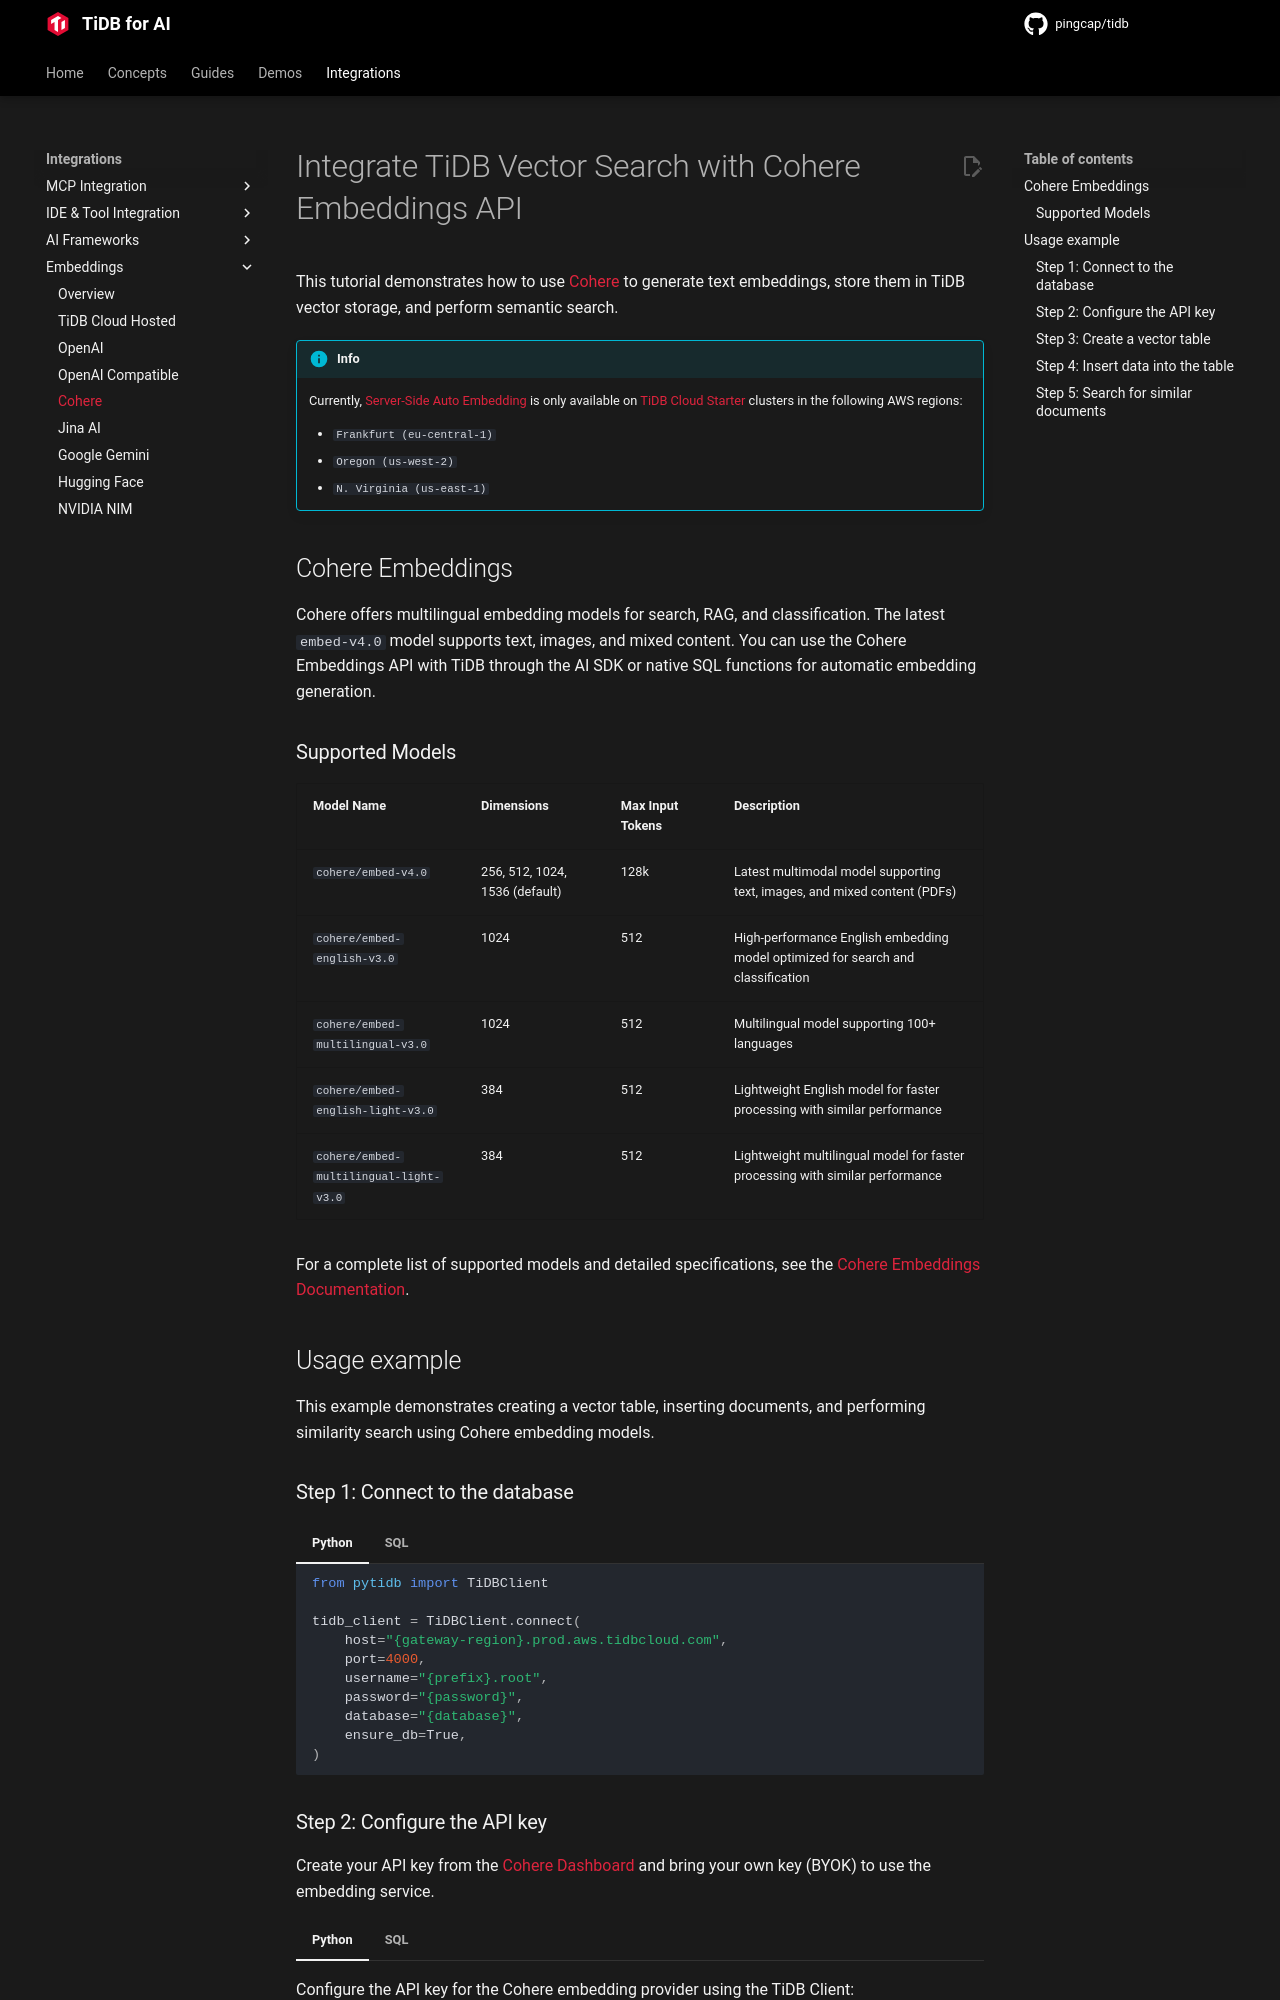

repository: pingcap/pingcap.github.io · page: ai/integrations/embedding-cohere/index.html · generator: mkdocs

---
title: "Integrate TiDB Vector Search with Cohere Embeddings API"
description: "Learn how to integrate TiDB Vector Search with Cohere Embeddings API to store embeddings and perform semantic search."
keywords: "TiDB, Cohere, Vector search, text embeddings, multilingual embeddings"
---

# Integrate TiDB Vector Search with Cohere Embeddings API

This tutorial demonstrates how to use [Cohere](https://cohere.com/embed) to generate text embeddings, store them in TiDB vector storage, and perform semantic search.

!!! info

    Currently, [Server-Side Auto Embedding](../guides/auto-embedding.md) is only available on [TiDB Cloud Starter](https://tidbcloud.com/?utm_source=github&utm_medium=referral&utm_campaign=pytidb_readme) clusters in the following AWS regions:

    - `Frankfurt (eu-central-1)`
    - `Oregon (us-west-2)`
    - `N. Virginia (us-east-1)`

## Cohere Embeddings

Cohere offers multilingual embedding models for search, RAG, and classification. The latest `embed-v4.0` model supports text, images, and mixed content. You can use the Cohere Embeddings API with TiDB through the AI SDK or native SQL functions for automatic embedding generation.

### Supported Models

| Model Name                       | Dimensions | Max Input Tokens | Description |
|----------------------------------|------------|------------------|-------------|
| `cohere/embed-v4.0`             | 256, 512, 1024, 1536 (default) | 128k | Latest multimodal model supporting text, images, and mixed content (PDFs) |
| `cohere/embed-english-v3.0`     | 1024       | 512              | High-performance English embedding model optimized for search and classification |
| `cohere/embed-multilingual-v3.0`| 1024       | 512              | Multilingual model supporting 100+ languages |
| `cohere/embed-english-light-v3.0` | 384     | 512              | Lightweight English model for faster processing with similar performance |
| `cohere/embed-multilingual-light-v3.0` | 384 | 512          | Lightweight multilingual model for faster processing with similar performance |

For a complete list of supported models and detailed specifications, see the [Cohere Embeddings Documentation](https://docs.cohere.com/docs/cohere-embed).

## Usage example

This example demonstrates creating a vector table, inserting documents, and performing similarity search using Cohere embedding models.

### Step 1: Connect to the database

=== "Python"

    ```python
    from pytidb import TiDBClient

    tidb_client = TiDBClient.connect(
        host="{gateway-region}.prod.aws.tidbcloud.com",
        port=4000,
        username="{prefix}.root",
        password="{password}",
        database="{database}",
        ensure_db=True,
    )
    ```

=== "SQL"

    ```bash
    mysql -h {gateway-region}.prod.aws.tidbcloud.com \
        -P 4000 \
        -u {prefix}.root \
        -p{password} \
        -D {database}
    ```

### Step 2: Configure the API key

Create your API key from the [Cohere Dashboard](https://dashboard.cohere.com/api-keys) and bring your own key (BYOK) to use the embedding service.

=== "Python"

    Configure the API key for the Cohere embedding provider using the TiDB Client:

    ```python
    tidb_client.configure_embedding_provider(
        provider="cohere",
        api_key="{your-cohere-api-key}",
    )
    ```

=== "SQL"

    Set the API key for the Cohere embedding provider using SQL:

    ```sql
    SET @@GLOBAL.TIDB_EXP_EMBED_COHERE_API_KEY = "{your-cohere-api-key}";
    ```
